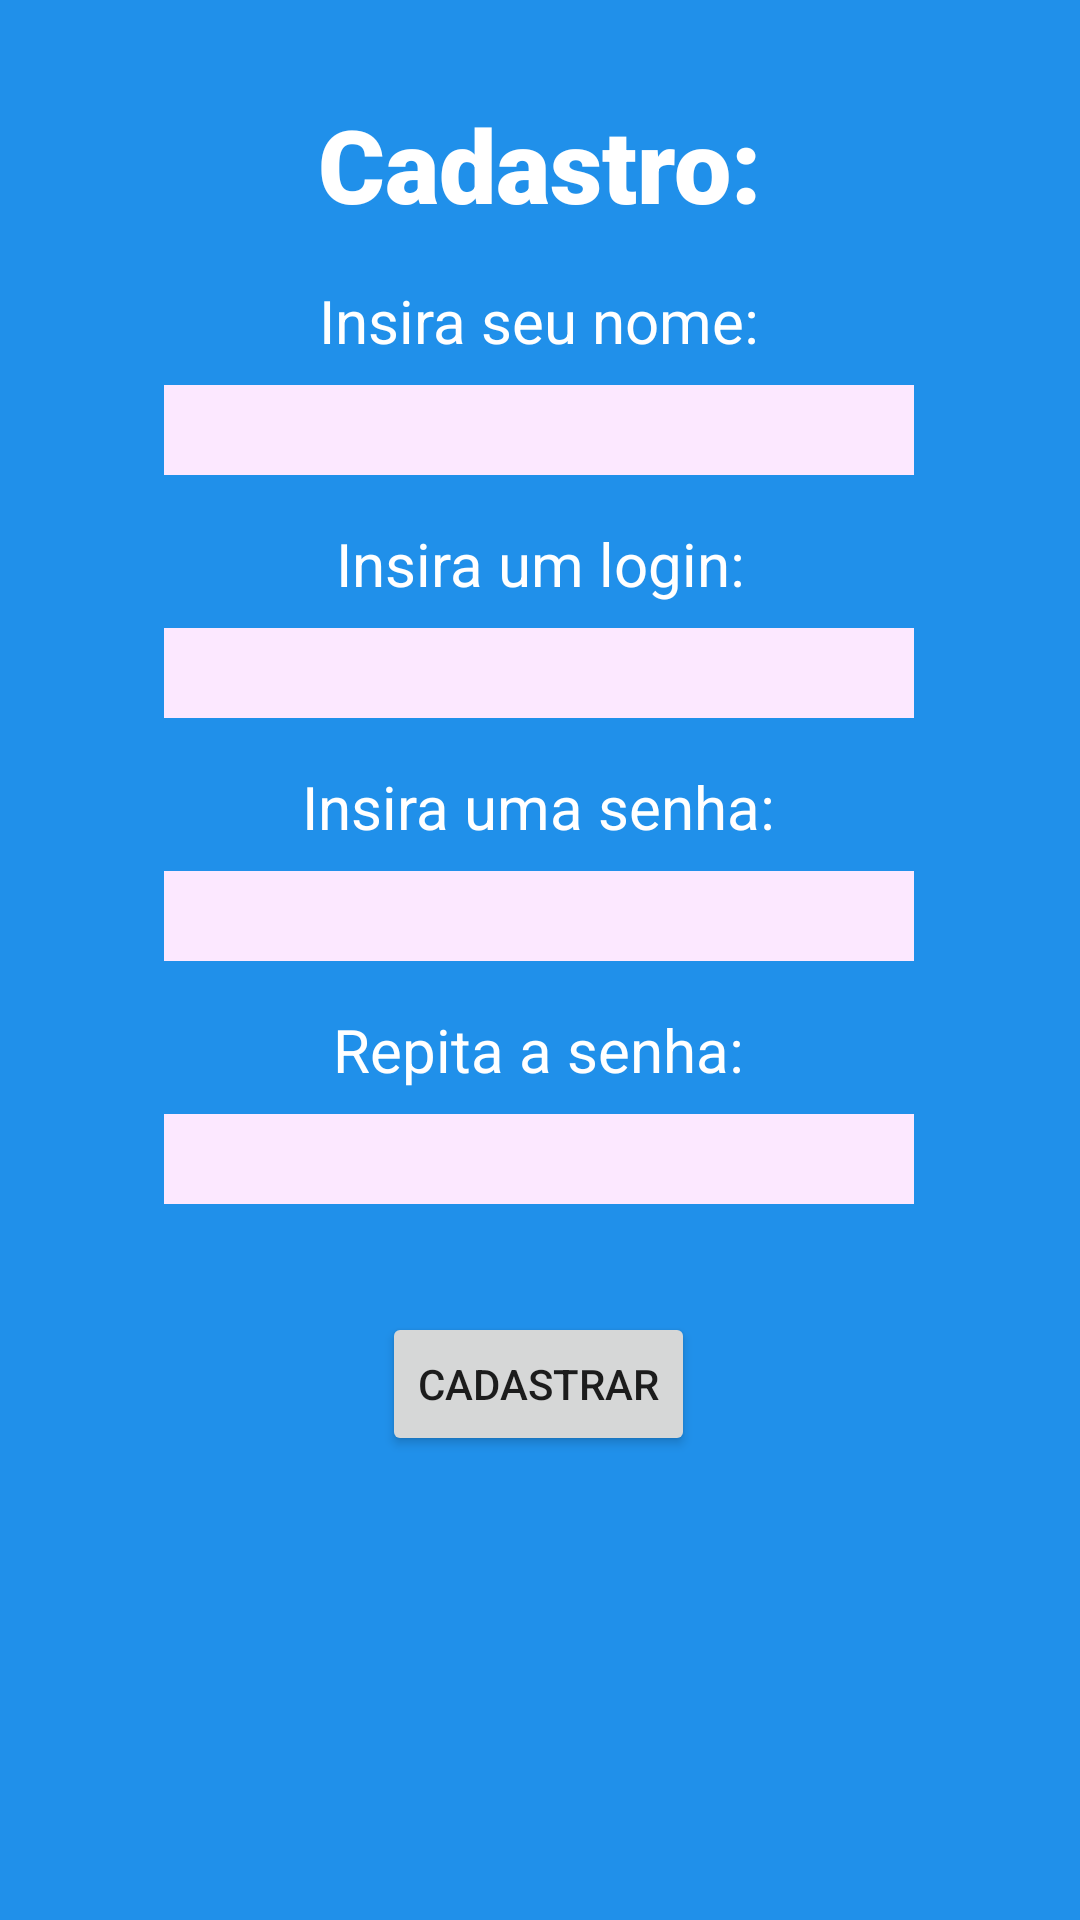

Layout XML and referenced resources for this Android screen:
<!-- AndroidManifest.xml: application theme Theme.SupListApp -->
<!-- res/layout/activity_sign_up.xml -->
<?xml version="1.0" encoding="utf-8"?>
<androidx.constraintlayout.widget.ConstraintLayout xmlns:android="http://schemas.android.com/apk/res/android"
    xmlns:app="http://schemas.android.com/apk/res-auto"
    xmlns:tools="http://schemas.android.com/tools"
    android:layout_width="match_parent"
    android:layout_height="match_parent"
    android:background="#2090EA">

    <TextView
        android:id="@+id/textView"
        android:layout_width="wrap_content"
        android:layout_height="wrap_content"
        android:layout_marginTop="32dp"
        android:fontFamily="sans-serif-black"
        android:text="Cadastro:"
        android:textColor="#FFFFFF"
        android:textSize="34sp"
        app:layout_constraintEnd_toEndOf="parent"
        app:layout_constraintStart_toStartOf="parent"
        app:layout_constraintTop_toTopOf="parent" />

    <TextView
        android:id="@+id/textView2"
        android:layout_width="wrap_content"
        android:layout_height="wrap_content"
        android:layout_marginTop="16dp"
        android:text="Insira seu nome:"
        android:textColor="#FFFFFF"
        android:textSize="20sp"
        app:layout_constraintEnd_toEndOf="parent"
        app:layout_constraintHorizontal_bias="0.498"
        app:layout_constraintStart_toStartOf="parent"
        app:layout_constraintTop_toBottomOf="@+id/textView" />

    <TextView
        android:id="@+id/textView7"
        android:layout_width="wrap_content"
        android:layout_height="wrap_content"
        android:layout_marginTop="16dp"
        android:text="Insira um login:"
        android:textColor="#FFFFFF"
        android:textSize="20sp"
        app:layout_constraintEnd_toEndOf="parent"
        app:layout_constraintStart_toStartOf="parent"
        app:layout_constraintTop_toBottomOf="@+id/name" />

    <TextView
        android:id="@+id/textView8"
        android:layout_width="wrap_content"
        android:layout_height="wrap_content"
        android:layout_marginTop="16dp"
        android:text="Insira uma senha:"
        android:textColor="#FFFFFF"
        android:textSize="20sp"
        app:layout_constraintEnd_toEndOf="parent"
        app:layout_constraintHorizontal_bias="0.498"
        app:layout_constraintStart_toStartOf="parent"
        app:layout_constraintTop_toBottomOf="@+id/loginRegist" />

    <TextView
        android:id="@+id/textView9"
        android:layout_width="wrap_content"
        android:layout_height="wrap_content"
        android:layout_marginTop="16dp"
        android:text="Repita a senha:"
        android:textColor="#FFFFFF"
        android:textSize="20sp"
        app:layout_constraintEnd_toEndOf="parent"
        app:layout_constraintHorizontal_bias="0.498"
        app:layout_constraintStart_toStartOf="parent"
        app:layout_constraintTop_toBottomOf="@+id/passwordRegist" />

    <EditText
        android:id="@+id/name"
        android:layout_width="wrap_content"
        android:layout_height="30dp"
        android:layout_marginTop="8dp"
        android:width="250dp"
        android:background="#999"
        android:backgroundTint="#FCE8FF"
        android:ems="10"
        android:fontFamily="sans-serif-light"
        android:hint=""
        android:inputType="text"
        android:textColor="#000000"
        app:layout_constraintEnd_toEndOf="parent"
        app:layout_constraintHorizontal_bias="0.497"
        app:layout_constraintStart_toStartOf="parent"
        app:layout_constraintTop_toBottomOf="@+id/textView2" />

    <EditText
        android:id="@+id/loginRegist"
        android:layout_width="wrap_content"
        android:layout_height="30dp"
        android:layout_marginTop="8dp"
        android:width="250dp"
        android:background="#999"
        android:backgroundTint="#FCE8FF"
        android:ems="10"
        android:fontFamily="sans-serif-light"
        android:hint=""
        android:inputType="text"
        android:textColor="#000000"
        app:layout_constraintEnd_toEndOf="parent"
        app:layout_constraintHorizontal_bias="0.496"
        app:layout_constraintStart_toStartOf="parent"
        app:layout_constraintTop_toBottomOf="@+id/textView7" />

    <EditText
        android:id="@+id/passwordRegist"
        android:layout_width="wrap_content"
        android:layout_height="30dp"
        android:layout_marginTop="8dp"
        android:width="250dp"
        android:background="#999"
        android:backgroundTint="#FCE8FF"
        android:ems="10"
        android:inputType="textPassword"
        app:layout_constraintEnd_toEndOf="parent"
        app:layout_constraintHorizontal_bias="0.497"
        app:layout_constraintStart_toStartOf="parent"
        app:layout_constraintTop_toBottomOf="@+id/textView8" />

    <EditText
        android:id="@+id/passwordConf"
        android:layout_width="wrap_content"
        android:layout_height="30dp"
        android:layout_marginTop="35dp"
        android:width="250dp"
        android:background="#999"
        android:backgroundTint="#FCE8FF"
        android:ems="10"
        android:inputType="textPassword"
        app:layout_constraintEnd_toEndOf="parent"
        app:layout_constraintHorizontal_bias="0.496"
        app:layout_constraintStart_toStartOf="parent"
        app:layout_constraintTop_toTopOf="@+id/textView9" />

    <Button
        android:id="@+id/signup"
        android:layout_width="wrap_content"
        android:layout_height="wrap_content"
        android:layout_marginTop="36dp"
        android:onClick="onClickSignUp"
        android:text="Cadastrar"
        app:layout_constraintEnd_toEndOf="parent"
        app:layout_constraintHorizontal_bias="0.498"
        app:layout_constraintStart_toStartOf="parent"
        app:layout_constraintTop_toBottomOf="@+id/passwordConf" />

    <TextView
        android:id="@+id/warning"
        android:layout_width="wrap_content"
        android:layout_height="wrap_content"
        android:layout_marginTop="8dp"
        android:textColor="#DC1111"
        app:layout_constraintEnd_toEndOf="parent"
        app:layout_constraintStart_toStartOf="parent"
        app:layout_constraintTop_toBottomOf="@+id/passwordConf" />

</androidx.constraintlayout.widget.ConstraintLayout>
<!-- resources referenced by this layout -->
<resources>
  <style name="Theme.SupListApp" parent="Theme.MaterialComponents.DayNight.DarkActionBar">
          
          <item name="colorPrimary">@color/purple_500</item>
          <item name="colorPrimaryVariant">@color/purple_700</item>
          <item name="colorOnPrimary">@color/white</item>
          
          <item name="colorSecondary">@color/teal_200</item>
          <item name="colorSecondaryVariant">@color/teal_700</item>
          <item name="colorOnSecondary">@color/black</item>
          
          <item name="android:statusBarColor" tools:targetApi="l">?attr/colorPrimaryVariant</item>
          
      </style>
  <!-- not gathered from this repository: default colours our renderer supplied (Android Studio template values) -->
  <color name="purple_500">#FF6200EE</color>
  <color name="purple_700">#FF3700B3</color>
  <color name="teal_200">#FF03DAC5</color>
  <color name="teal_700">#FF018786</color>
  <color name="black">#FF000000</color>
  <color name="white">#FFFFFFFF</color>
</resources>
